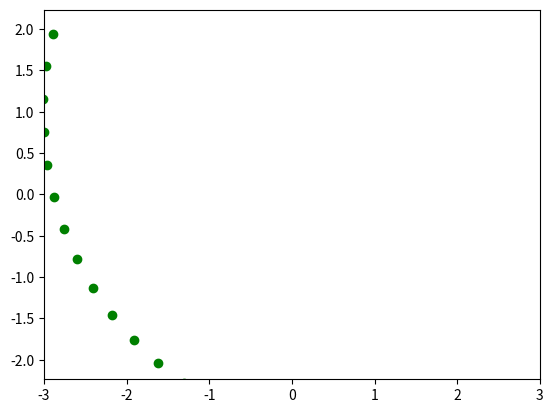

Generate this figure with matplotlib:
from matplotlib.animation import FuncAnimation
import matplotlib.pyplot as plt
import numpy as np
 
 
def circle_move(R, vx0, vy0, time):
    x0 = vx0 * time
    y0 = vy0 * time
    alpha = np.arange(0, 2*np.pi, 0.1)
    x = x0 + R*np.cos(alpha)
    y = y0 + R*np.sin(alpha)
    return x, y
 

def animate(i):
    ball.set_data(circle_move(R=2 * 2, vx0=0.01, vy0=0.01, time=i))
                                                
 
if __name__ == '__main__':
 
    fig, ax = plt.subplots()
    ball, = plt.plot([], [], 'o', color='g', label='Ball')
 
    edge = 3
    plt.axis('equal')
    ax.set_xlim(-edge, edge)
    ax.set_ylim(-edge, edge)
    
    ani = FuncAnimation(fig,
                        animate,
                        frames=100,
                        interval=30
                       )
 
    ani.save('Test_2.gif') 